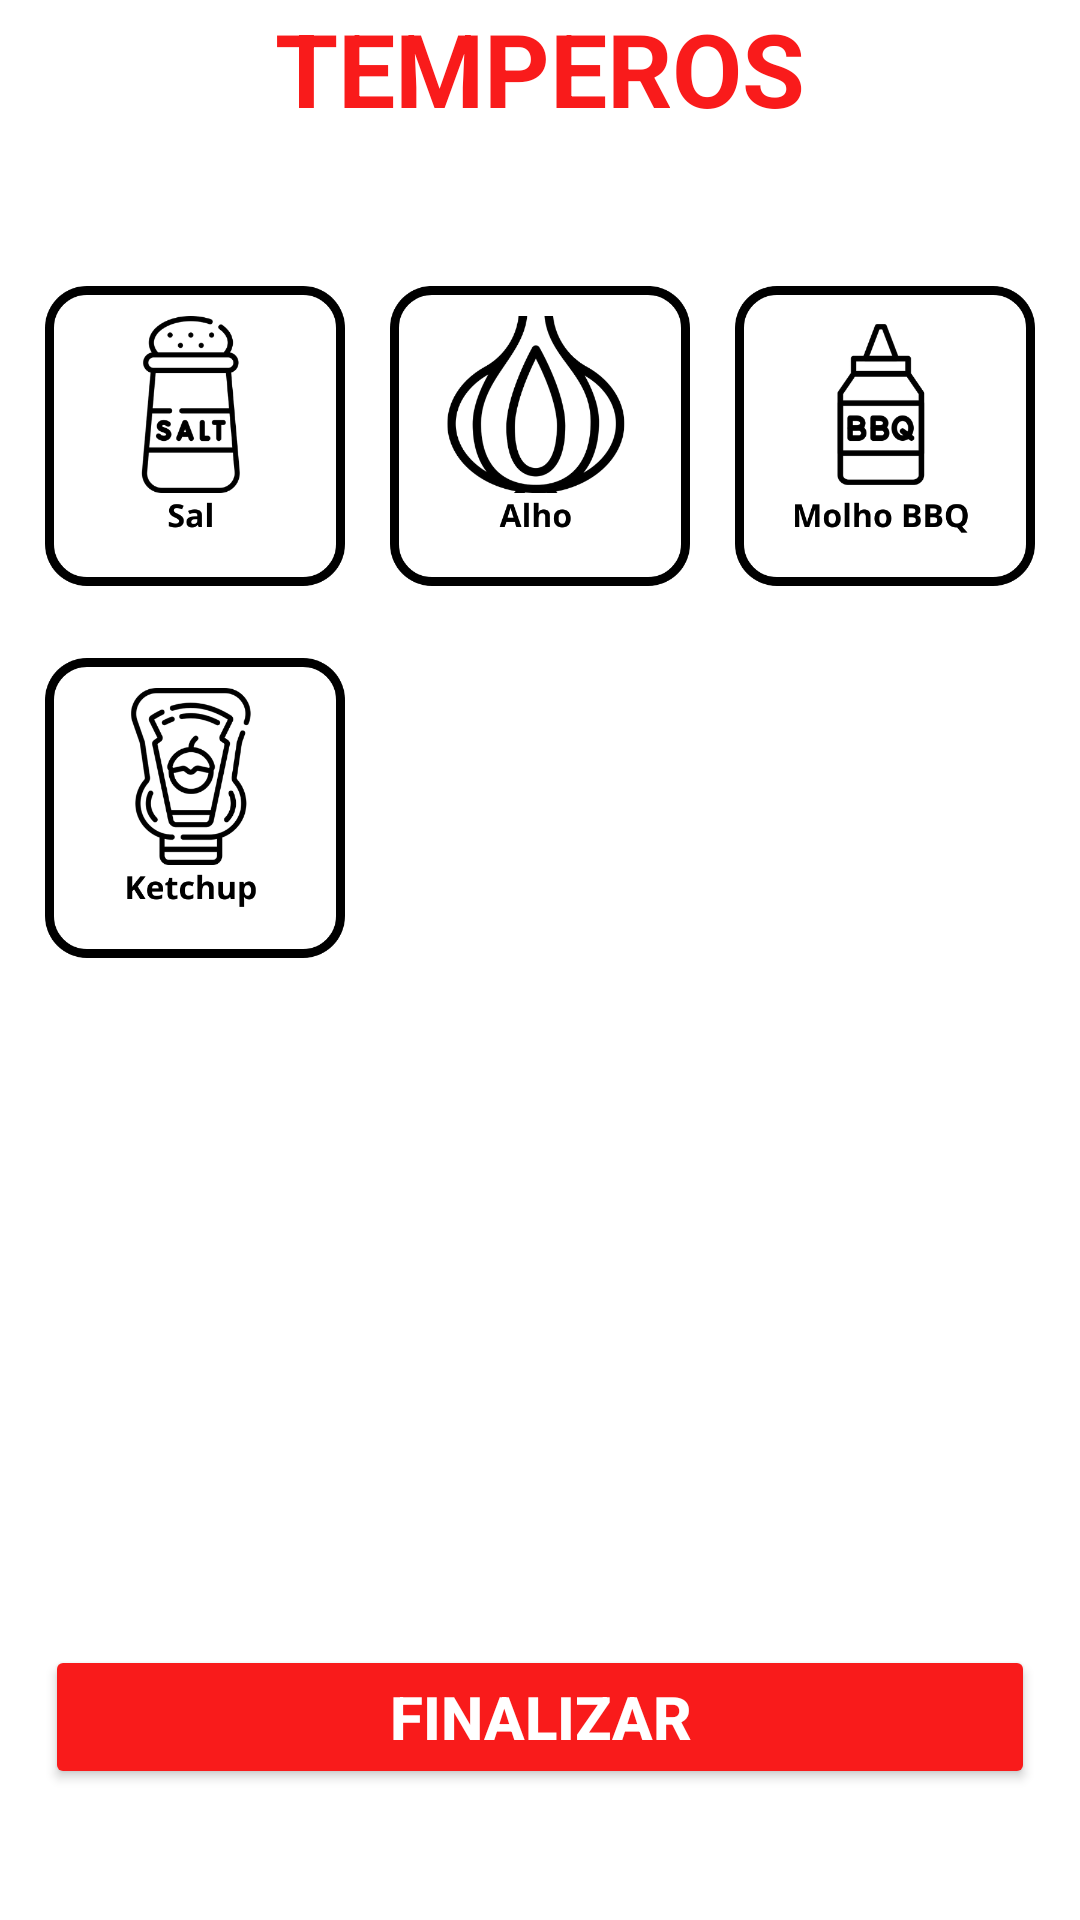

Reconstruct the res/layout file that produces this screen, plus the resources it refers to.
<!-- AndroidManifest.xml: application theme Theme.ChurrasOFC -->
<!-- res/layout/fragment_temp.xml -->
<?xml version="1.0" encoding="utf-8"?>
<FrameLayout xmlns:android="http://schemas.android.com/apk/res/android"
    xmlns:app="http://schemas.android.com/apk/res-auto"
    xmlns:tools="http://schemas.android.com/tools"
    android:id="@+id/buttonFinalizar"
    android:layout_width="match_parent"
    android:layout_height="match_parent"
    tools:context=".TempFragment">

    <androidx.constraintlayout.widget.ConstraintLayout
        android:layout_width="match_parent"
        android:layout_height="match_parent"
        android:background="#FFFFFF">

        <TextView
            android:id="@+id/textView12"
            android:layout_width="wrap_content"
            android:layout_height="wrap_content"
            android:text="TEMPEROS"
            android:textColor="#F91B1B"
            android:textSize="34sp"
            android:textStyle="bold"
            app:layout_constraintEnd_toEndOf="parent"
            app:layout_constraintStart_toStartOf="parent"
            app:layout_constraintTop_toTopOf="parent" />

        <androidx.constraintlayout.widget.ConstraintLayout
            android:layout_width="330dp"
            android:layout_height="501dp"
            android:layout_marginTop="50dp"
            android:background="#FFFFFF"
            app:layout_constraintEnd_toEndOf="parent"
            app:layout_constraintStart_toStartOf="parent"
            app:layout_constraintTop_toBottomOf="@+id/textView12">

            <CheckBox
                android:id="@+id/checkBoxSal"
                android:layout_width="100dp"
                android:layout_height="100dp"
                android:background="@drawable/checkbox_selector_sal"
                android:button="@null"
                app:layout_constraintStart_toStartOf="parent"
                app:layout_constraintTop_toTopOf="parent" />

            <CheckBox
                android:id="@+id/checkBoxBBQ"
                android:layout_width="100dp"
                android:layout_height="100dp"
                android:background="@drawable/checkbox_selector_bbq"
                android:button="@null"
                app:layout_constraintEnd_toEndOf="parent"
                app:layout_constraintTop_toTopOf="parent" />

            <CheckBox
                android:id="@+id/checkBoxKTC"
                android:layout_width="100dp"
                android:layout_height="100dp"
                android:layout_marginTop="24dp"
                android:background="@drawable/checkbox_selector_ketchup"
                android:button="@null"
                app:layout_constraintStart_toStartOf="parent"
                app:layout_constraintTop_toBottomOf="@+id/checkBoxSal" />

            <CheckBox
                android:id="@+id/checkBoxAlho"
                android:layout_width="100dp"
                android:layout_height="100dp"
                android:background="@drawable/checkbox_selector_alho"
                android:button="@null"
                app:layout_constraintEnd_toStartOf="@+id/checkBoxBBQ"
                app:layout_constraintStart_toEndOf="@+id/checkBoxSal"
                app:layout_constraintTop_toTopOf="parent" />

            <Button
                android:id="@+id/buttonRelatorio"
                android:layout_width="0dp"
                android:layout_height="wrap_content"
                android:backgroundTint="#F91B1B"
                android:text="Finalizar"
                android:textColor="#FFFFFF"
                android:textColorLink="#F91B1B"
                android:textSize="20sp"
                android:textStyle="bold"
                app:layout_constraintBottom_toBottomOf="parent"
                app:layout_constraintEnd_toEndOf="parent"
                app:layout_constraintStart_toStartOf="parent" />

        </androidx.constraintlayout.widget.ConstraintLayout>

    </androidx.constraintlayout.widget.ConstraintLayout>

</FrameLayout>
<!-- resources referenced by this layout -->
<resources>
  <!-- drawable checkbox_selector_alho (drawable) -->
  <?xml version="1.0" encoding="utf-8"?>
  <selector xmlns:android="http://schemas.android.com/apk/res/android">
      
      <item android:drawable="@drawable/alho2" android:state_checked="true"/>
      
      <item android:drawable="@drawable/alho1"/>
  </selector>
  <!-- drawable checkbox_selector_bbq (drawable) -->
  <?xml version="1.0" encoding="utf-8"?>
  <selector xmlns:android="http://schemas.android.com/apk/res/android">
      
      <item android:drawable="@drawable/bbq2" android:state_checked="true"/>
      
      <item android:drawable="@drawable/bbq1"/>
  </selector>
  <!-- drawable checkbox_selector_ketchup (drawable) -->
  <?xml version="1.0" encoding="utf-8"?>
  <selector xmlns:android="http://schemas.android.com/apk/res/android">
      
      <item android:drawable="@drawable/ketchup2" android:state_checked="true"/>
      
      <item android:drawable="@drawable/ketchup1"/>
  </selector>
  <!-- drawable checkbox_selector_sal (drawable) -->
  <?xml version="1.0" encoding="utf-8"?>
  <selector xmlns:android="http://schemas.android.com/apk/res/android">
      
      <item android:drawable="@drawable/sal2" android:state_checked="true"/>
      
      <item android:drawable="@drawable/sal1"/>
  </selector>
  <style name="Theme.ChurrasOFC" parent="Base.Theme.ChurrasOFC" />
  <!-- drawable alho2: png bitmap (drawable, 34881 bytes) -->
  <!-- drawable alho1: png bitmap (drawable, 36464 bytes) -->
  <!-- drawable bbq2: png bitmap (drawable, 21915 bytes) -->
  <!-- drawable bbq1: png bitmap (drawable, 22522 bytes) -->
  <!-- drawable ketchup2: png bitmap (drawable, 37307 bytes) -->
  <!-- drawable ketchup1: png bitmap (drawable, 38215 bytes) -->
  <!-- drawable sal2: png bitmap (drawable, 24805 bytes) -->
  <!-- drawable sal1: png bitmap (drawable, 25602 bytes) -->
  <style name="Base.Theme.ChurrasOFC" parent="Theme.Material3.DayNight.NoActionBar">
          
          
      </style>
</resources>
